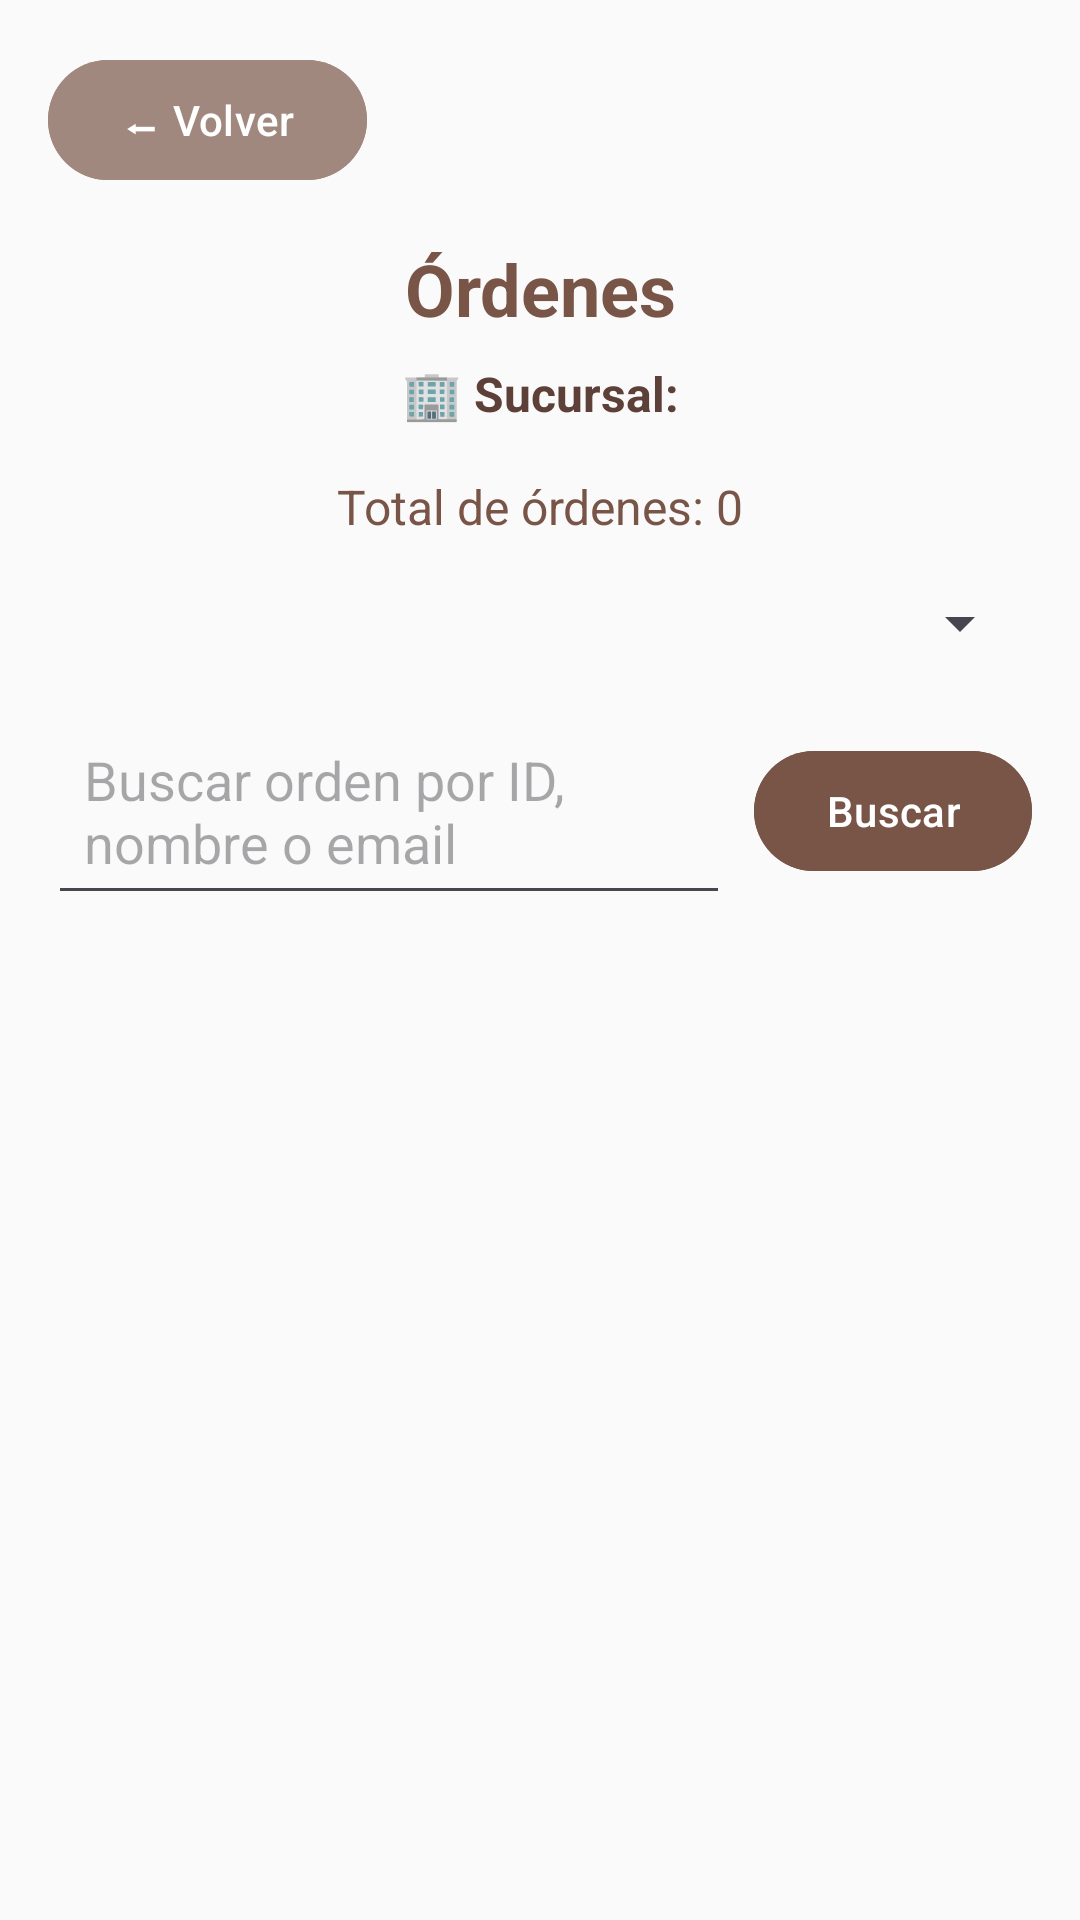

Here is an Android app screen rendered from its layout file. Give the layout XML and the strings, colors and styles it references.
<!-- AndroidManifest.xml: application theme Theme.BiblioCloud -->
<!-- res/layout/activity_cashier_orders.xml -->
<?xml version="1.0" encoding="utf-8"?>
<ScrollView xmlns:android="http://schemas.android.com/apk/res/android"
    xmlns:app="http://schemas.android.com/apk/res-auto"
    android:layout_width="match_parent"
    android:layout_height="match_parent"
    android:background="@color/colorBackground"
    android:padding="16dp">

    <LinearLayout
        android:layout_width="match_parent"
        android:layout_height="wrap_content"
        android:orientation="vertical">

        
        <com.google.android.material.button.MaterialButton
            android:id="@+id/btnBack"
            android:layout_width="wrap_content"
            android:layout_height="wrap_content"
            android:text="⬅ Volver"
            android:textColor="@color/white"
            android:backgroundTint="@color/accent_brown"
            android:layout_marginBottom="16dp" />

        
        <TextView
            android:id="@+id/tvTitle"
            android:layout_width="match_parent"
            android:layout_height="wrap_content"
            android:text="Órdenes"
            android:textSize="24sp"
            android:textStyle="bold"
            android:gravity="center"
            android:textColor="@color/colorPrimary"
            android:layout_marginBottom="8dp"/>

        
        <TextView
            android:id="@+id/tvBranchInfo"
            android:layout_width="match_parent"
            android:layout_height="wrap_content"
            android:text="🏢 Sucursal:"
            android:textSize="16sp"
            android:gravity="center"
            android:textColor="@color/colorTextPrimary"
            android:textStyle="bold"
            android:layout_marginBottom="16dp"/>

        
        <TextView
            android:id="@+id/tvTotalOrders"
            android:layout_width="match_parent"
            android:layout_height="wrap_content"
            android:text="Total de órdenes: 0"
            android:textSize="16sp"
            android:textColor="@color/colorPrimary"
            android:gravity="center"
            android:layout_marginBottom="16dp" />

        
        <Spinner
            android:id="@+id/spinnerStatusFilter"
            android:layout_width="match_parent"
            android:layout_height="wrap_content"
            android:layout_marginBottom="16dp"/>

        
        <LinearLayout
            android:layout_width="match_parent"
            android:layout_height="wrap_content"
            android:orientation="horizontal"
            android:gravity="center_vertical"
            android:layout_marginBottom="16dp">

            <EditText
                android:id="@+id/etSearchOrder"
                android:layout_width="0dp"
                android:layout_weight="1"
                android:layout_height="wrap_content"
                android:hint="Buscar orden por ID, nombre o email"
                android:padding="12dp" />

            <com.google.android.material.button.MaterialButton
                android:id="@+id/btnSearch"
                android:layout_width="wrap_content"
                android:layout_height="wrap_content"
                android:text="Buscar"
                android:backgroundTint="@color/colorPrimary"
                android:textColor="@color/white"
                android:layout_marginStart="8dp"/>
        </LinearLayout>

        
        <LinearLayout
            android:id="@+id/layoutOrdersList"
            android:layout_width="match_parent"
            android:layout_height="wrap_content"
            android:orientation="vertical"
            android:paddingBottom="32dp"/>
    </LinearLayout>

</ScrollView>
<!-- resources referenced by this layout -->
<resources>
  <color name="accent_brown">#A1887F</color>
  <color name="colorBackground">#FAFAFA</color>
  <color name="colorPrimary">#795548</color>
  <color name="colorTextPrimary">#5D4037</color>
  <color name="white">#FFFFFFFF</color>
  <style name="Theme.BiblioCloud" parent="Theme.Material3.DayNight.NoActionBar">
          
      </style>
</resources>
